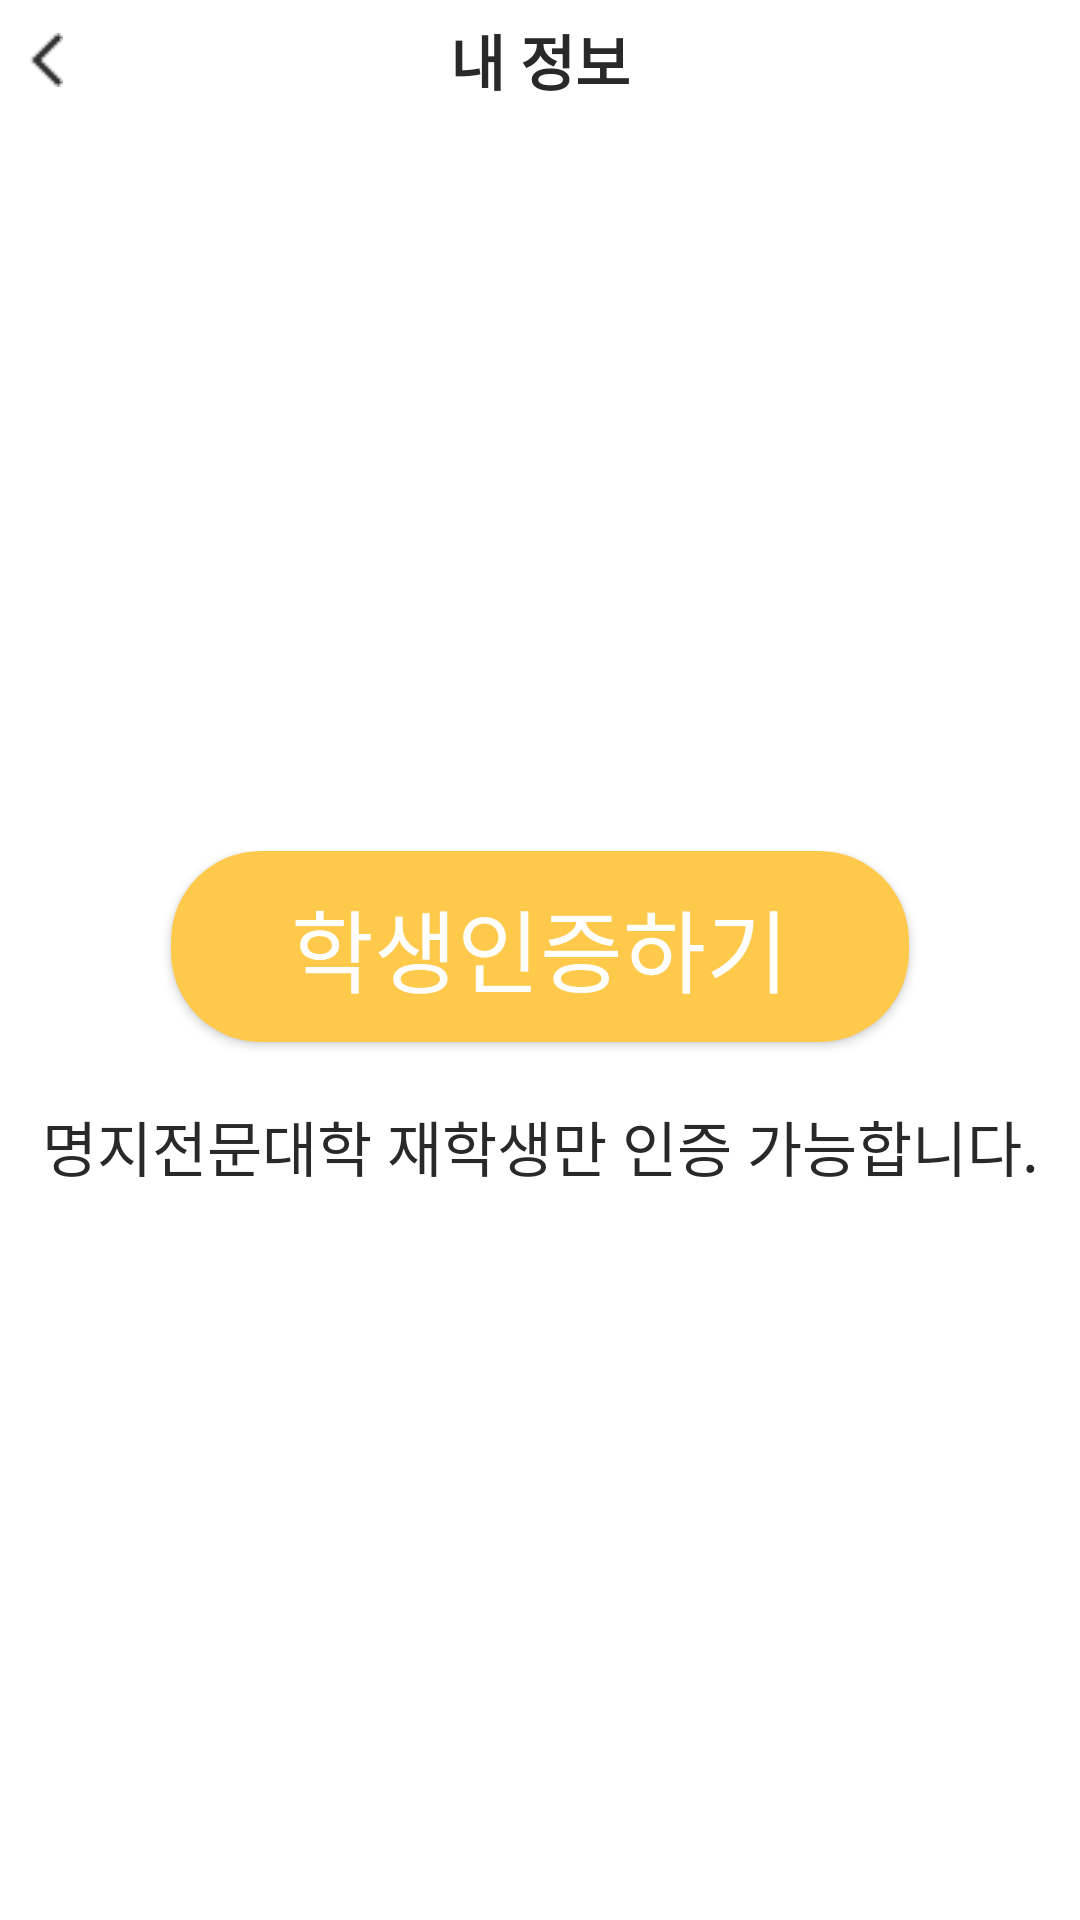

Layout XML and referenced resources for this Android screen:
<!-- AndroidManifest.xml: application theme Theme.ProjectPickALunch -->
<!-- res/layout/user_information_before_confirm.xml -->
<?xml version="1.0" encoding="utf-8"?>
<androidx.constraintlayout.widget.ConstraintLayout xmlns:android="http://schemas.android.com/apk/res/android"
    xmlns:app="http://schemas.android.com/apk/res-auto"
    xmlns:tools="http://schemas.android.com/tools"
    android:layout_width="match_parent"
    android:layout_height="match_parent"
    tools:context=".Main.MainActivity">

    
    <androidx.constraintlayout.widget.ConstraintLayout
        android:id="@+id/title_constraint"
        android:layout_width="match_parent"
        android:layout_height="40dp"

        app:layout_constraintStart_toStartOf="parent"
        app:layout_constraintTop_toTopOf="parent">

        
        <ImageButton
            android:id="@+id/userInfoReturnButton"
            android:layout_width="wrap_content"
            android:layout_height="wrap_content"
            android:layout_margin="10sp"

            android:background="@color/white"
            android:src="@drawable/return_cmong"

            app:layout_constraintBottom_toBottomOf="parent"
            app:layout_constraintLeft_toLeftOf="parent"
            app:layout_constraintTop_toTopOf="parent"
            />

        
        <TextView
            android:id="@+id/textView"
            android:layout_width="wrap_content"
            android:layout_height="wrap_content"

            android:text="내 정보"
            android:textColor="#292929"
            android:textSize="20sp"
            android:textStyle="bold"


            app:layout_constraintBottom_toBottomOf="parent"
            app:layout_constraintEnd_toEndOf="parent"
            app:layout_constraintStart_toStartOf="parent"
            app:layout_constraintTop_toTopOf="parent" />


    </androidx.constraintlayout.widget.ConstraintLayout>


    <LinearLayout
        android:layout_width="wrap_content"
        android:layout_height="wrap_content"

        android:gravity="center"
        android:orientation="vertical"

        app:layout_constraintBottom_toBottomOf="parent"
        app:layout_constraintEnd_toEndOf="parent"
        app:layout_constraintStart_toStartOf="parent"
        app:layout_constraintTop_toBottomOf="@+id/title_constraint">

        <Button
            android:id="@+id/userConfirmButton"
            android:layout_width="wrap_content"
            android:layout_height="wrap_content"
            android:background="@drawable/button_round_hard"
            android:paddingHorizontal="40sp"
            android:paddingVertical="10sp"

            android:text="학생인증하기"
            android:textColor="@color/white"
            android:textSize="30sp" />

        <TextView
            android:layout_width="wrap_content"
            android:layout_height="wrap_content"
            android:layout_marginTop="20sp"

            android:text="명지전문대학 재학생만 인증 가능합니다."
            android:textColor="#292929"
            android:textSize="20sp" />


    </LinearLayout>





</androidx.constraintlayout.widget.ConstraintLayout>
<!-- resources referenced by this layout -->
<resources>
  <color name="white">#FFFFFFFF</color>
  <!-- drawable button_round_hard (drawable) -->
  <?xml version="1.0" encoding="utf-8"?>
  <shape xmlns:android="http://schemas.android.com/apk/res/android">
      <solid android:color="#FFC94C"/>
      <corners
          android:topLeftRadius="30dp"
          android:topRightRadius="30dp"
          android:bottomLeftRadius="30dp"
          android:bottomRightRadius="30dp"/>
  
      <padding
          android:left="20sp"
          android:right="20sp"
          android:top="0sp"
          android:bottom="0sp"/>
  </shape>
  <!-- drawable return_cmong: png bitmap (drawable-v24, 238 bytes) -->
  <style name="Theme.ProjectPickALunch" parent="Theme.MaterialComponents.DayNight.DarkActionBar">
  
          
          <item name="colorPrimary">@color/mainColor</item>
          <item name="colorPrimaryVariant">#00FFFFFF</item>
          <item name="colorOnPrimary">#000000</item>
  
          
          <item name="colorSecondary">@color/mainColor</item>
          <item name="colorSecondaryVariant">@color/teal_700</item>
          <item name="colorOnSecondary">@color/black</item>
          
          <item name="android:statusBarColor" tools:targetApi="l">?attr/colorPrimaryVariant</item>
          
  
          
          <item name="windowNoTitle">true</item>
          <item name="windowActionBar">false</item>
          
          <item name="android:windowLightStatusBar" tools:targetApi="m">true</item>
      </style>
  <color name="mainColor">#FFC94C</color>
  <color name="teal_700">#FF018786</color>
  <color name="black">#FF000000</color>
</resources>
